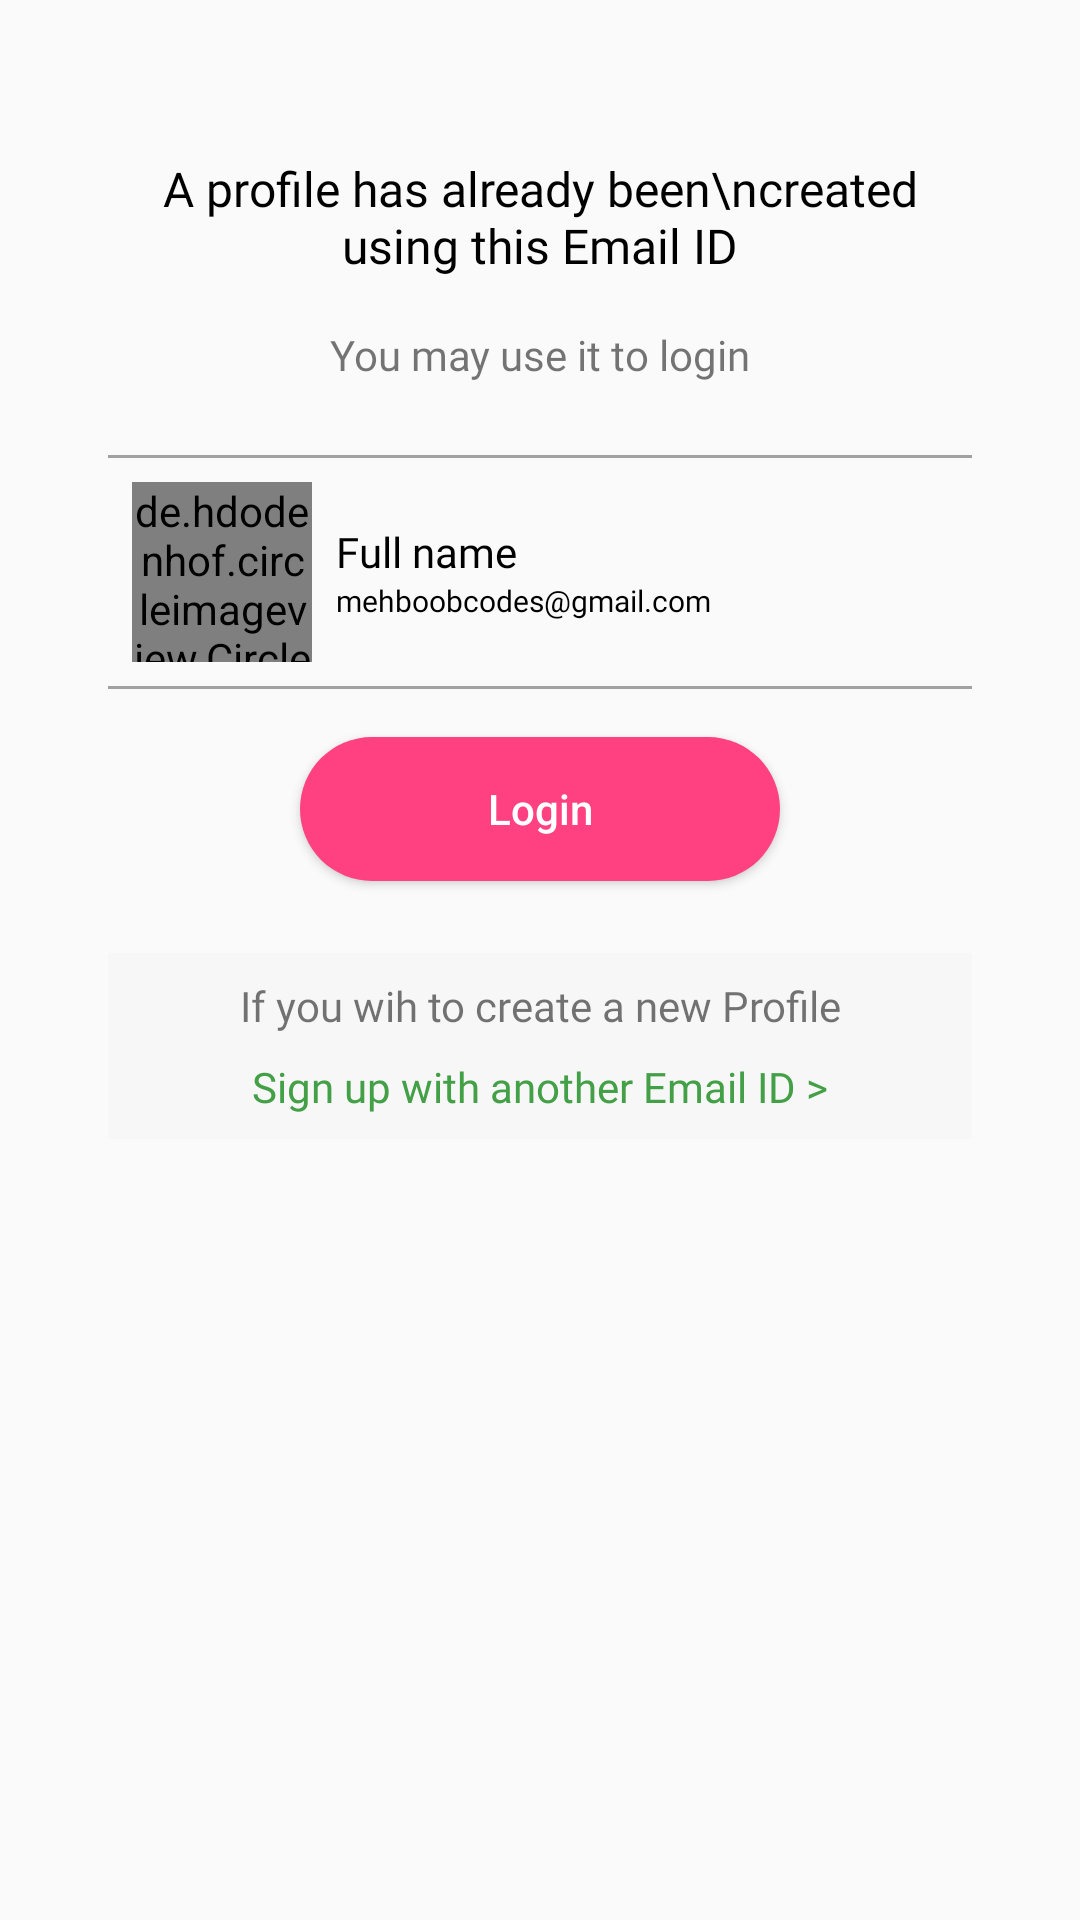

Write the Android layout XML for this screen, with the resource values it uses.
<!-- AndroidManifest.xml: application theme Theme.MyApplication -->
<!-- res/layout/layout_already_account.xml -->
<?xml version="1.0" encoding="utf-8"?>
<LinearLayout xmlns:android="http://schemas.android.com/apk/res/android"
    xmlns:app="http://schemas.android.com/apk/res-auto"
    android:layout_width="match_parent"

    android:layout_height="wrap_content">


<androidx.constraintlayout.widget.ConstraintLayout
    android:layout_width="match_parent"
    android:layout_marginTop="20dp"
    android:layout_marginEnd="20dp"
    android:layout_marginStart="20dp"
android:background="@drawable/bg_dialog_already_account"
    android:layout_height="wrap_content">


    <ImageView
        android:layout_width="wrap_content"
        android:layout_height="wrap_content"
        android:layout_marginTop="16dp"
        android:layout_marginEnd="16dp"
        android:id="@+id/imgCancel"
        android:src="@drawable/baseline_cancel_24"
        app:layout_constraintEnd_toEndOf="parent"
        app:layout_constraintTop_toTopOf="parent" />


    <LinearLayout
        android:layout_width="match_parent"
        android:layout_height="wrap_content"
        android:layout_marginStart="16dp"
        android:layout_marginTop="16dp"
        android:layout_marginEnd="16dp"
        android:orientation="vertical"
        app:layout_constraintEnd_toEndOf="parent"
        app:layout_constraintStart_toStartOf="parent"
        app:layout_constraintTop_toBottomOf="@+id/imgCancel">


        <TextView
            android:layout_width="wrap_content"
            android:layout_height="wrap_content"
            android:layout_gravity="center_horizontal"
            android:fontFamily="@font/roboto"
            android:text="A profile has already been\ncreated using this Email ID"
            android:textAlignment="center"
            android:textColor="@color/black"
            android:textSize="16sp"/>


        <TextView
            android:layout_width="wrap_content"
            android:layout_height="wrap_content"
            android:fontFamily="@font/roboto"
            android:layout_gravity="center"
            android:layout_marginTop="16dp"
            android:text="You may use it to login"/>



        <View
            android:layout_width="match_parent"
            android:layout_height="1dp"
            android:layout_marginTop="24dp"
            android:background="@color/grey"/>

        <LinearLayout
            android:layout_width="match_parent"
            android:orientation="horizontal"
            android:padding="8dp"

            android:layout_height="wrap_content">


            <de.hdodenhof.circleimageview.CircleImageView
                android:layout_width="60dp"
                android:layout_height="60dp"
                android:id="@+id/imgProfile"
                android:src="@drawable/profile"/>

            <LinearLayout
                android:layout_width="wrap_content"
                android:layout_gravity="center_vertical"
                android:layout_marginStart="8dp"
                android:layout_height="wrap_content"
                android:orientation="vertical">


                <TextView
                    android:layout_width="wrap_content"
                    android:layout_height="wrap_content"
                    android:text="Full name"
                    android:fontFamily="@font/roboto_bold"
                    android:textColor="@color/black"
                    android:id="@+id/txtUserName"/>

                <TextView
                    android:layout_width="wrap_content"
                    android:layout_height="wrap_content"
                    android:layout_gravity="center_horizontal"
                    android:fontFamily="@font/roboto"
              android:text="mehboobcodes@gmail.com"
                    android:textSize="10sp"
                    android:id="@+id/txtUserEmail"
                    android:textAlignment="center"
                    android:textColor="@color/black"
              />

            </LinearLayout>


        </LinearLayout>

        <View
            android:layout_width="match_parent"
            android:layout_height="1dp"

            android:background="@color/grey"/>



        <Button
            android:layout_width="160dp"
            android:layout_height="wrap_content"
            android:text="Login"
            android:layout_gravity="center_horizontal"
            android:layout_marginTop="16dp"
            android:textAllCaps="false"
            android:id="@+id/btnLogin"
            android:background="@drawable/btn_back_clicked"
            android:textColor="@color/white"/>



        <LinearLayout
            android:layout_width="match_parent"
            android:layout_height="wrap_content"
            android:padding="8dp"
            android:layout_marginTop="24dp"
            android:gravity="center_horizontal"
            android:background="@color/grey_3"
            android:orientation="vertical">



            <TextView
                android:layout_width="match_parent"
                android:layout_height="wrap_content"
android:textAlignment="center"
                android:text="If you wih to create a new Profile"
                android:fontFamily="@font/roboto_medium"/>


            <TextView
                android:layout_width="match_parent"
                android:layout_height="wrap_content"
                android:textAlignment="center"
                android:textColor="@color/green_600"
                android:layout_marginTop="8dp"
                android:id="@+id/txtSignUpWithAnother"
                android:fontFamily="@font/roboto_bold"
                android:text="Sign up with another Email ID >"/>
        </LinearLayout>

    </LinearLayout>







    

</androidx.constraintlayout.widget.ConstraintLayout>
</LinearLayout>
<!-- resources referenced by this layout -->
<resources>
  <color name="black">#FF000000</color>
  <color name="green_600">#43A047</color>
  <color name="grey">#A2A1A1</color>
  <color name="grey_3">#f7f7f7</color>
  <color name="white">#FFFFFFFF</color>
  <!-- drawable btn_back_clicked (drawable) -->
  <?xml version="1.0" encoding="utf-8"?>
  <selector xmlns:android="http://schemas.android.com/apk/res/android">
      <item >
  
          <shape android:shape="rectangle">
  
              <solid android:color="@color/color_button"/>
              <corners android:radius="30dp"/>
          </shape>
      </item>
  
  </selector>
  <!-- drawable profile: png bitmap (drawable, 20589 bytes) -->
  <style name="Theme.MyApplication" parent="Base.Theme.MyApplication">
  
          <item name="android:statusBarColor" tools:targetApi="lollipop">@color/color_background
          </item>
          <item name="android:navigationBarColor">@color/grey_5</item>
      </style>
  <color name="color_button">#FF4081</color>
  <style name="Base.Theme.MyApplication" parent="Theme.AppCompat.DayNight.NoActionBar">
          
          
  
          <item name="android:statusBarColor" tools:targetApi="lollipop">@color/color_background
          </item>
          <item name="android:navigationBarColor">@color/grey_5</item>
  
      </style>
  <color name="color_background">#ffff</color>
  <color name="grey_5">#f2f2f2</color>
</resources>
